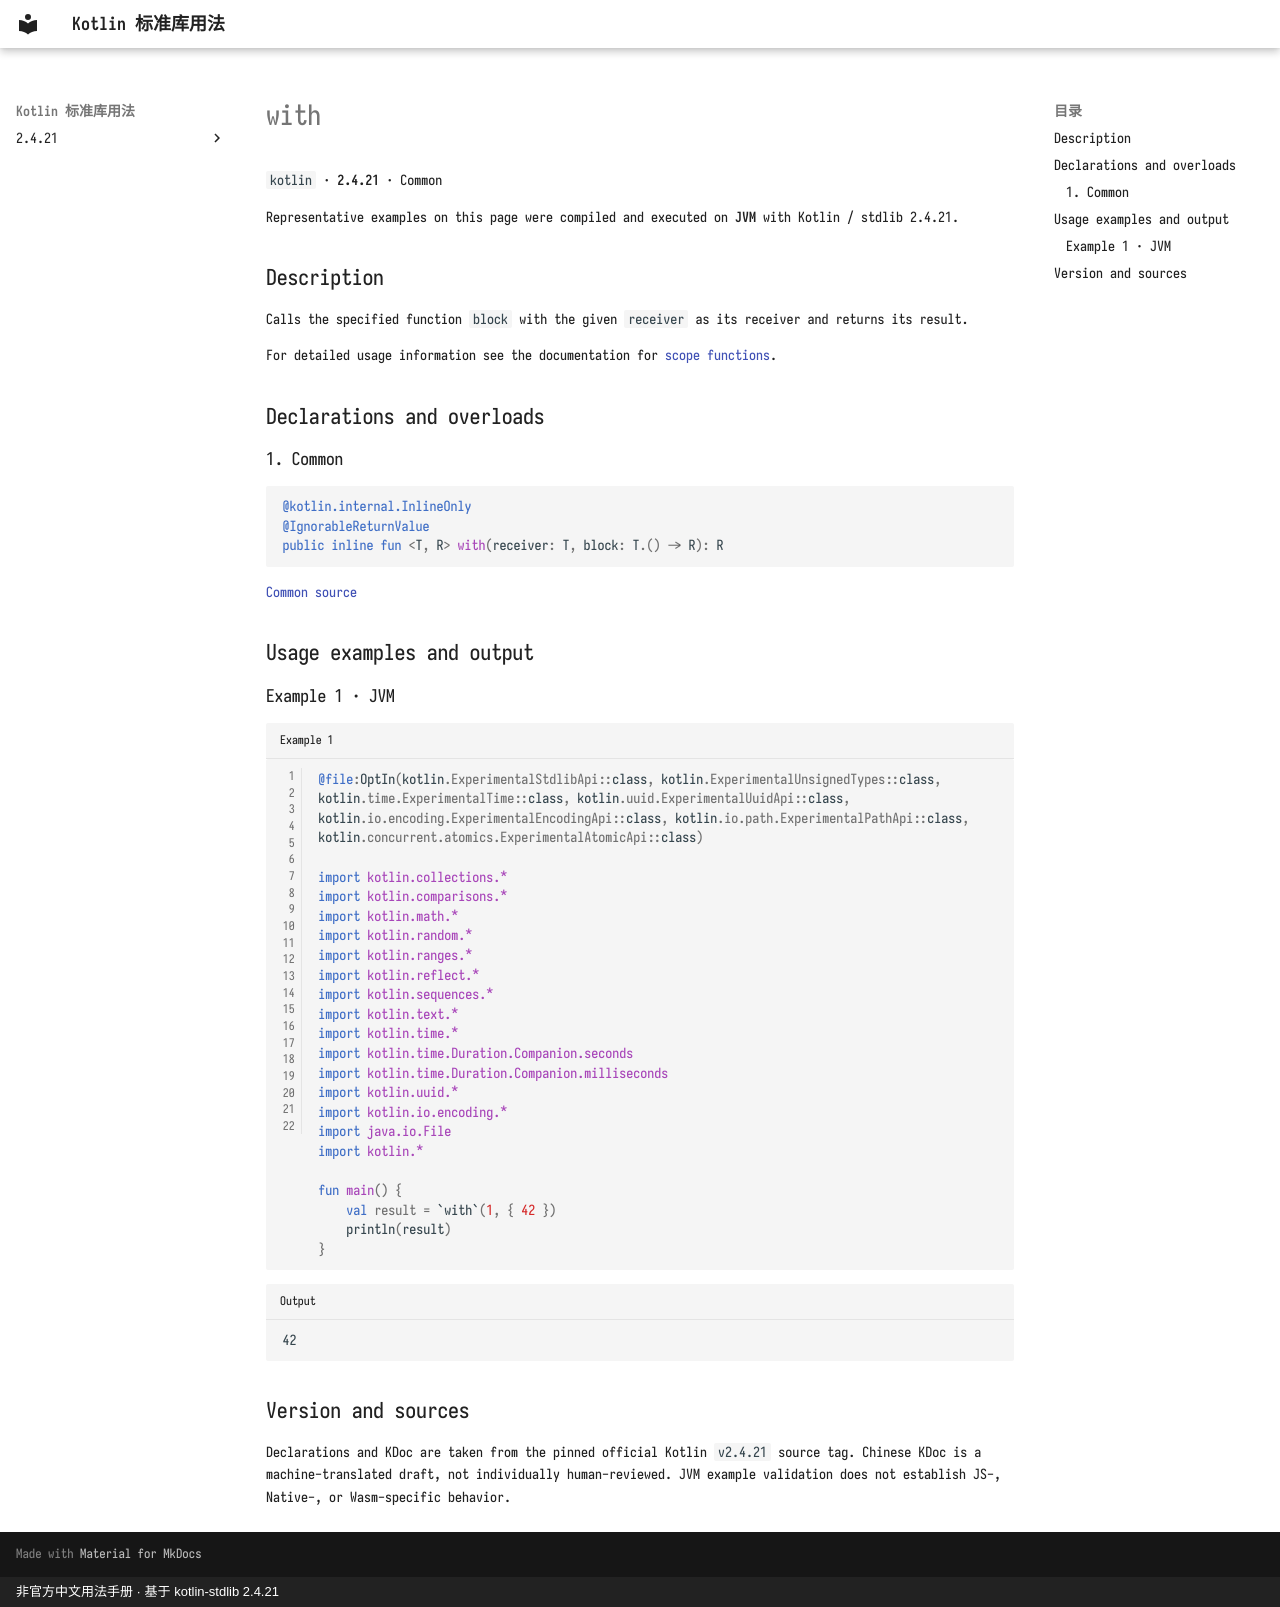

repository: oooooooko/kotlin-stdlib-docs · page: en/api/kotlin/with--0695b563/index.html · generator: mkdocs · copyright: 非官方中文用法手册 · 基于 kotlin-stdlib 2.4.21

# with

`kotlin` · **2.4.21** · Common

Representative examples on this page were compiled and executed on **JVM** with Kotlin / stdlib 2.4.21.

## Description

Calls the specified function `block` with the given `receiver` as its receiver and returns its result.

For detailed usage information see the documentation for [scope functions](https://kotlinlang.org/docs/reference/scope-functions.html#with).

## Declarations and overloads

### 1. Common

```kotlin
@kotlin.internal.InlineOnly
@IgnorableReturnValue
public inline fun <T, R> with(receiver: T, block: T.() -> R): R
```

[Common source](https://github.com/JetBrains/kotlin/blob/v2.4.21/libraries/stdlib/src/kotlin/util/Standard.kt#L62)

## Usage examples and output

### Example 1 · JVM

```kotlin title="Example 1" linenums="1"
@file:OptIn(kotlin.ExperimentalStdlibApi::class, kotlin.ExperimentalUnsignedTypes::class, kotlin.time.ExperimentalTime::class, kotlin.uuid.ExperimentalUuidApi::class, kotlin.io.encoding.ExperimentalEncodingApi::class, kotlin.io.path.ExperimentalPathApi::class, kotlin.concurrent.atomics.ExperimentalAtomicApi::class)

import kotlin.collections.*
import kotlin.comparisons.*
import kotlin.math.*
import kotlin.random.*
import kotlin.ranges.*
import kotlin.reflect.*
import kotlin.sequences.*
import kotlin.text.*
import kotlin.time.*
import kotlin.time.Duration.Companion.seconds
import kotlin.time.Duration.Companion.milliseconds
import kotlin.uuid.*
import kotlin.io.encoding.*
import java.io.File
import kotlin.*

fun main() {
    val result = `with`(1, { 42 })
    println(result)
}
```

```text title="Output"
42
```

## Version and sources

Declarations and KDoc are taken from the pinned official Kotlin `v2.4.21` source tag. Chinese KDoc is a machine-translated draft, not individually human-reviewed. JVM example validation does not establish JS-, Native-, or Wasm-specific behavior.
